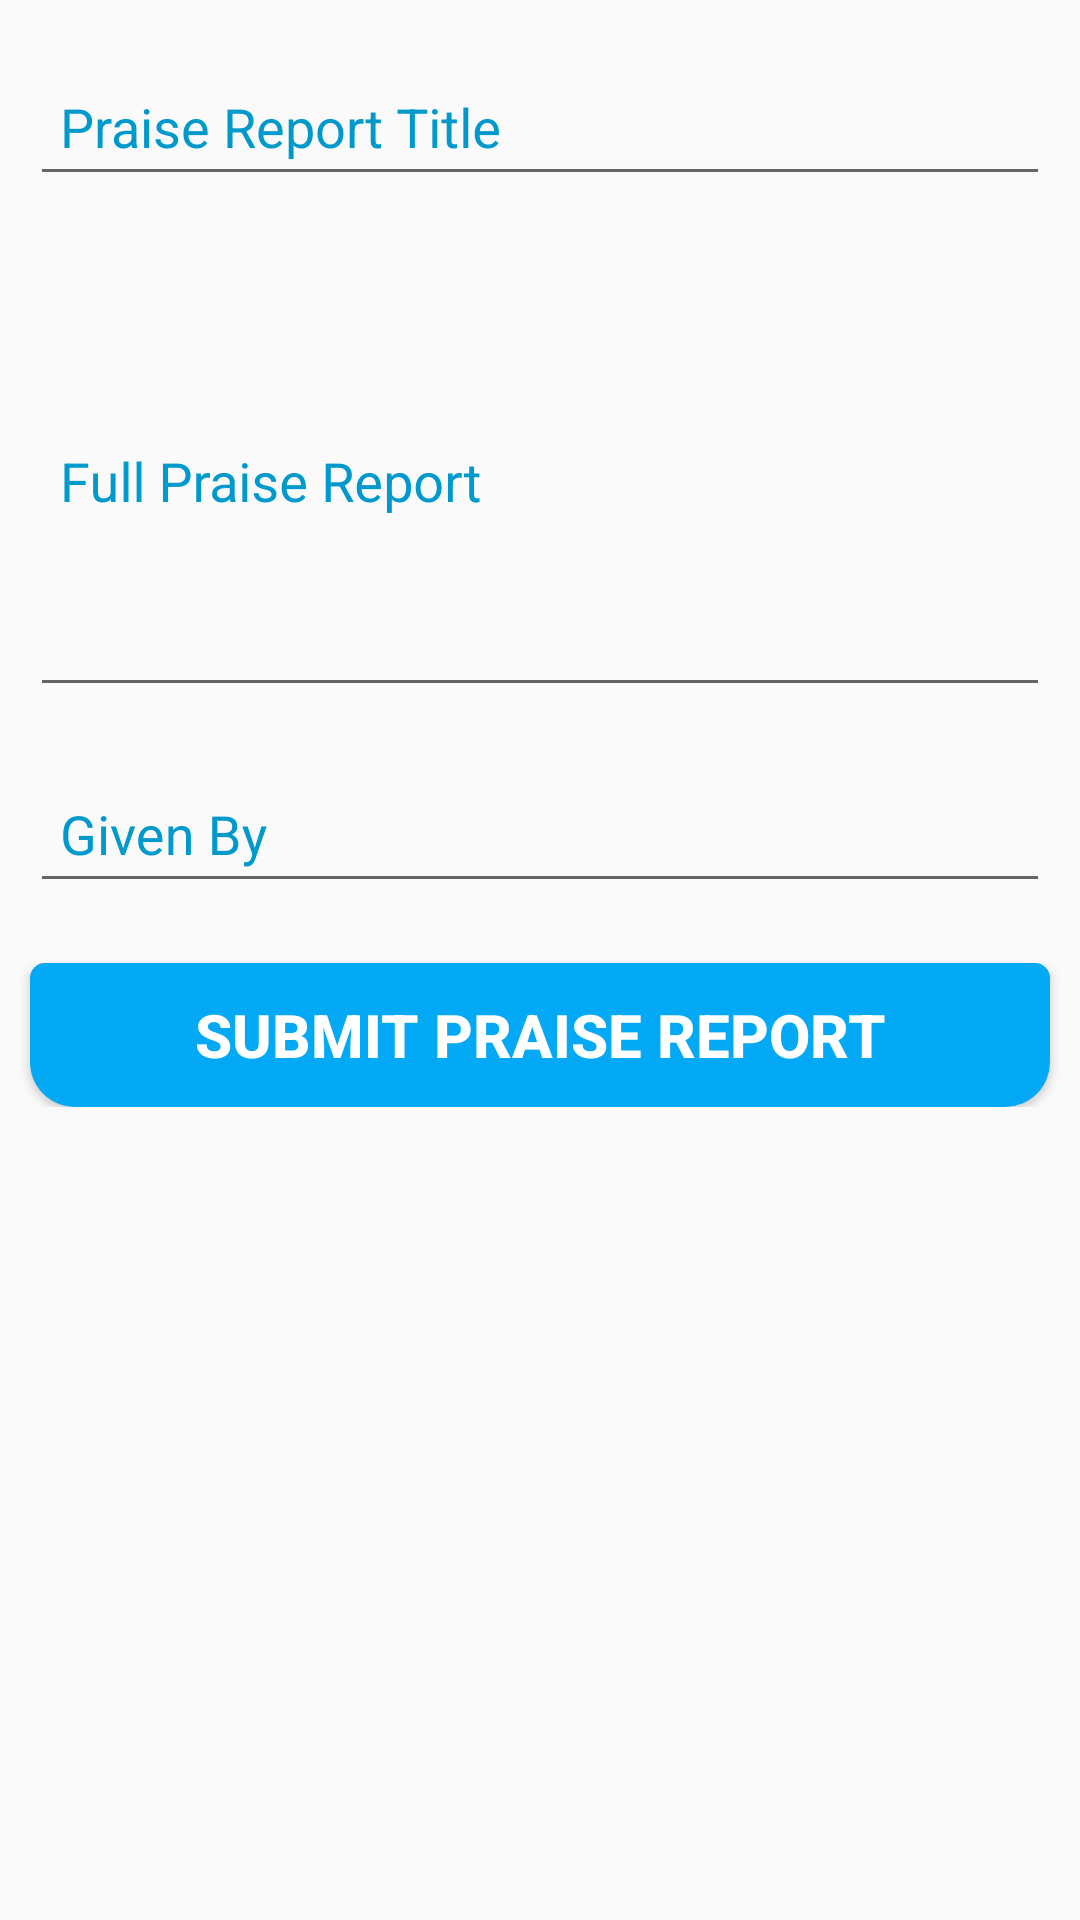

Produce the Android XML layout that renders to this screen, including the resource entries it uses.
<!-- AndroidManifest.xml: application theme AppTheme -->
<!-- res/layout/activity_add_praise_report.xml -->
<?xml version="1.0" encoding="utf-8"?>
<ScrollView
    xmlns:android="http://schemas.android.com/apk/res/android"
    xmlns:app="http://schemas.android.com/apk/res-auto"
    xmlns:tools="http://schemas.android.com/tools"
    android:layout_width="match_parent"
    android:layout_height="match_parent"
    tools:context=".activities.AddPraiseReport">

    <androidx.constraintlayout.widget.ConstraintLayout
        android:layout_width="match_parent"
        android:layout_height="wrap_content"
        >

        <com.google.android.material.textfield.TextInputLayout
            android:background="@drawable/border"
            android:layout_marginTop="10dp"
            app:layout_constraintTop_toTopOf="parent"
            app:layout_constraintStart_toStartOf="parent"
            app:layout_constraintEnd_toEndOf="parent"
            android:id="@+id/praise_label_one"
            android:layout_width="match_parent"
            android:layout_height="wrap_content"
            android:layout_marginStart="10dp"
            android:layout_marginEnd="10dp"
            android:hint="Praise Report Title"
            android:textColorHint="@android:color/holo_blue_dark"
            >
            <EditText
                android:id="@+id/add_praise_title"
                android:layout_width="match_parent"
                android:layout_height="wrap_content"
                android:textAlignment="textStart"
                android:padding="10dp"
                android:inputType="textCapSentences"
                android:imeOptions="actionNext"
                />

        </com.google.android.material.textfield.TextInputLayout>

        <com.google.android.material.textfield.TextInputLayout
            android:background="@drawable/border"
            android:layout_marginTop="10dp"
            app:layout_constraintTop_toBottomOf="@id/praise_label_one"
            app:layout_constraintStart_toStartOf="@id/praise_label_one"
            app:layout_constraintEnd_toEndOf="@id/praise_label_one"
            android:id="@+id/praise_label_two"
            android:layout_width="match_parent"
            android:layout_height="wrap_content"
            android:hint="Full Praise Report"
            android:layout_marginStart="10dp"
            android:layout_marginEnd="10dp"
            android:textColorHint="@android:color/holo_blue_dark"
            >
            <EditText
                android:id="@+id/add_prasie_body"
                android:layout_width="match_parent"
                android:layout_height="wrap_content"
                android:textAlignment="textStart"
                android:padding="10dp"
                android:lines="6"
                android:inputType="textMultiLine|textCapSentences"
                android:imeOptions="actionNext"
                />

        </com.google.android.material.textfield.TextInputLayout>

        <com.google.android.material.textfield.TextInputLayout
            app:layout_constraintTop_toBottomOf="@id/praise_label_two"
            app:layout_constraintEnd_toEndOf="@id/praise_label_two"
            app:layout_constraintStart_toStartOf="@id/praise_label_two"
            android:id="@+id/praise_label_three"
            android:layout_width="match_parent"
            android:layout_height="wrap_content"
            android:layout_marginStart="10dp"
            android:layout_marginEnd="10dp"
            android:layout_marginTop="10dp"
            android:hint="Given By"
            android:background="@drawable/border"
            android:textColorHint="@android:color/holo_blue_dark"
            >
            <EditText
                android:id="@+id/add_praise_author"
                android:layout_width="match_parent"
                android:layout_height="wrap_content"
                android:textAlignment="textStart"
                android:padding="10dp"
                android:inputType="textCapWords"
                android:imeOptions="actionNext"
                />

        </com.google.android.material.textfield.TextInputLayout>


        <Button
            android:layout_marginTop="20dp"
            android:layout_marginStart="10dp"
            android:layout_marginEnd="10dp"
            app:layout_constraintTop_toBottomOf="@id/praise_label_three"
            app:layout_constraintStart_toStartOf="@id/praise_label_three"
            app:layout_constraintEnd_toEndOf="@id/praise_label_three"
            android:background="@drawable/button"
            android:layout_width="match_parent"
            android:layout_height="wrap_content"
            android:id="@+id/add_praise_submit"
            android:text="Submit Praise Report"
            android:textSize="20sp"
            android:textStyle="bold"
            android:textColor="@android:color/white"

            />

    </androidx.constraintlayout.widget.ConstraintLayout>




</ScrollView>
<!-- resources referenced by this layout -->
<resources>
  <!-- drawable button (drawable) -->
  <?xml version="1.0" encoding="utf-8"?>
  <shape xmlns:android="http://schemas.android.com/apk/res/android">
      
      
      
      
      
  
      
      <solid
          android:color="#03A9F4"
          android:paddingLeft="10dp"
          android:paddingTop="10dp" />
      <corners
          android:bottomLeftRadius="15dp"
          android:bottomRightRadius="15dp"
          android:topLeftRadius="5dp"
          android:topRightRadius="5dp" />
  </shape>
  <style name="AppTheme" parent="Theme.AppCompat.Light.DarkActionBar">
          
          <item name="colorPrimary">@color/colorPrimary</item>
          <item name="colorPrimaryDark">@color/colorPrimaryDark</item>
          <item name="colorAccent">@color/colorAccent</item>
      </style>
  <color name="colorPrimary">#FF4500</color>
  <color name="colorPrimaryDark">#E86100</color>
  <color name="colorAccent">#F76A0B</color>
</resources>
